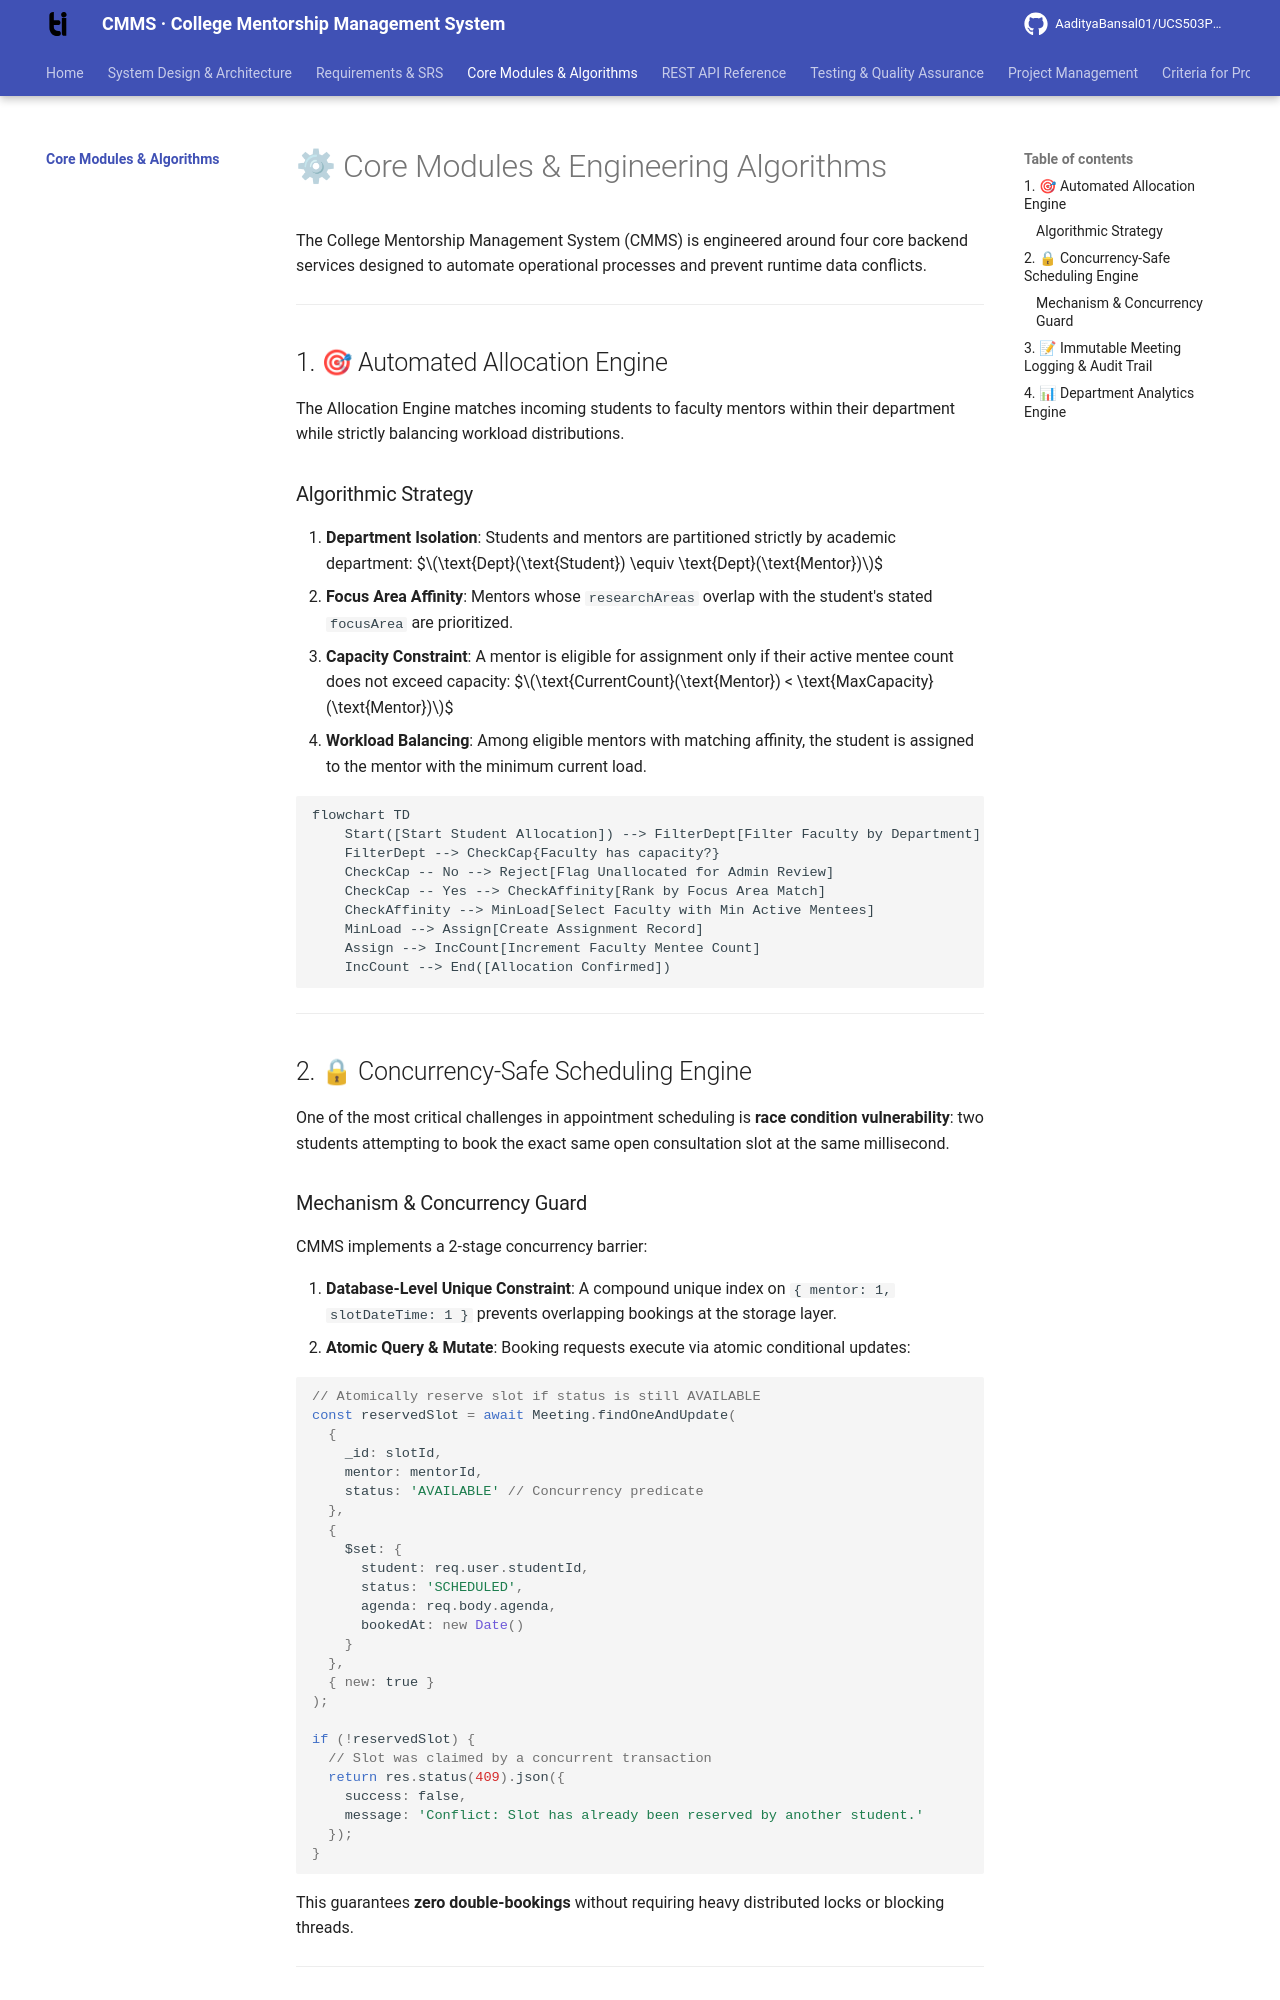

repository: AadityaBansal01/UCS503P_202627_CMMS- · page: modules/index.html · generator: mkdocs

---
title: Core Modules & Engineering Algorithms
description: In-depth technical analysis of CMMS algorithmic subsystems including mentor allocation, conflict-free scheduling, and audit logging.
---

# ⚙ Core Modules & Engineering Algorithms

The College Mentorship Management System (CMMS) is engineered around four core backend services designed to automate operational processes and prevent runtime data conflicts.

---

## 1. 🎯 Automated Allocation Engine

The Allocation Engine matches incoming students to faculty mentors within their department while strictly balancing workload distributions.

### Algorithmic Strategy
1. **Department Isolation**: Students and mentors are partitioned strictly by academic department:
   $$\text{Dept}(\text{Student}) \equiv \text{Dept}(\text{Mentor})$$
2. **Focus Area Affinity**: Mentors whose `researchAreas` overlap with the student's stated `focusArea` are prioritized.
3. **Capacity Constraint**: A mentor is eligible for assignment only if their active mentee count does not exceed capacity:
   $$\text{CurrentCount}(\text{Mentor}) < \text{MaxCapacity}(\text{Mentor})$$
4. **Workload Balancing**: Among eligible mentors with matching affinity, the student is assigned to the mentor with the minimum current load.

```mermaid
flowchart TD
    Start([Start Student Allocation]) --> FilterDept[Filter Faculty by Department]
    FilterDept --> CheckCap{Faculty has capacity?}
    CheckCap -- No --> Reject[Flag Unallocated for Admin Review]
    CheckCap -- Yes --> CheckAffinity[Rank by Focus Area Match]
    CheckAffinity --> MinLoad[Select Faculty with Min Active Mentees]
    MinLoad --> Assign[Create Assignment Record]
    Assign --> IncCount[Increment Faculty Mentee Count]
    IncCount --> End([Allocation Confirmed])
```

---

## 2. 🔒 Concurrency-Safe Scheduling Engine

One of the most critical challenges in appointment scheduling is **race condition vulnerability**: two students attempting to book the exact same open consultation slot at the same millisecond.
